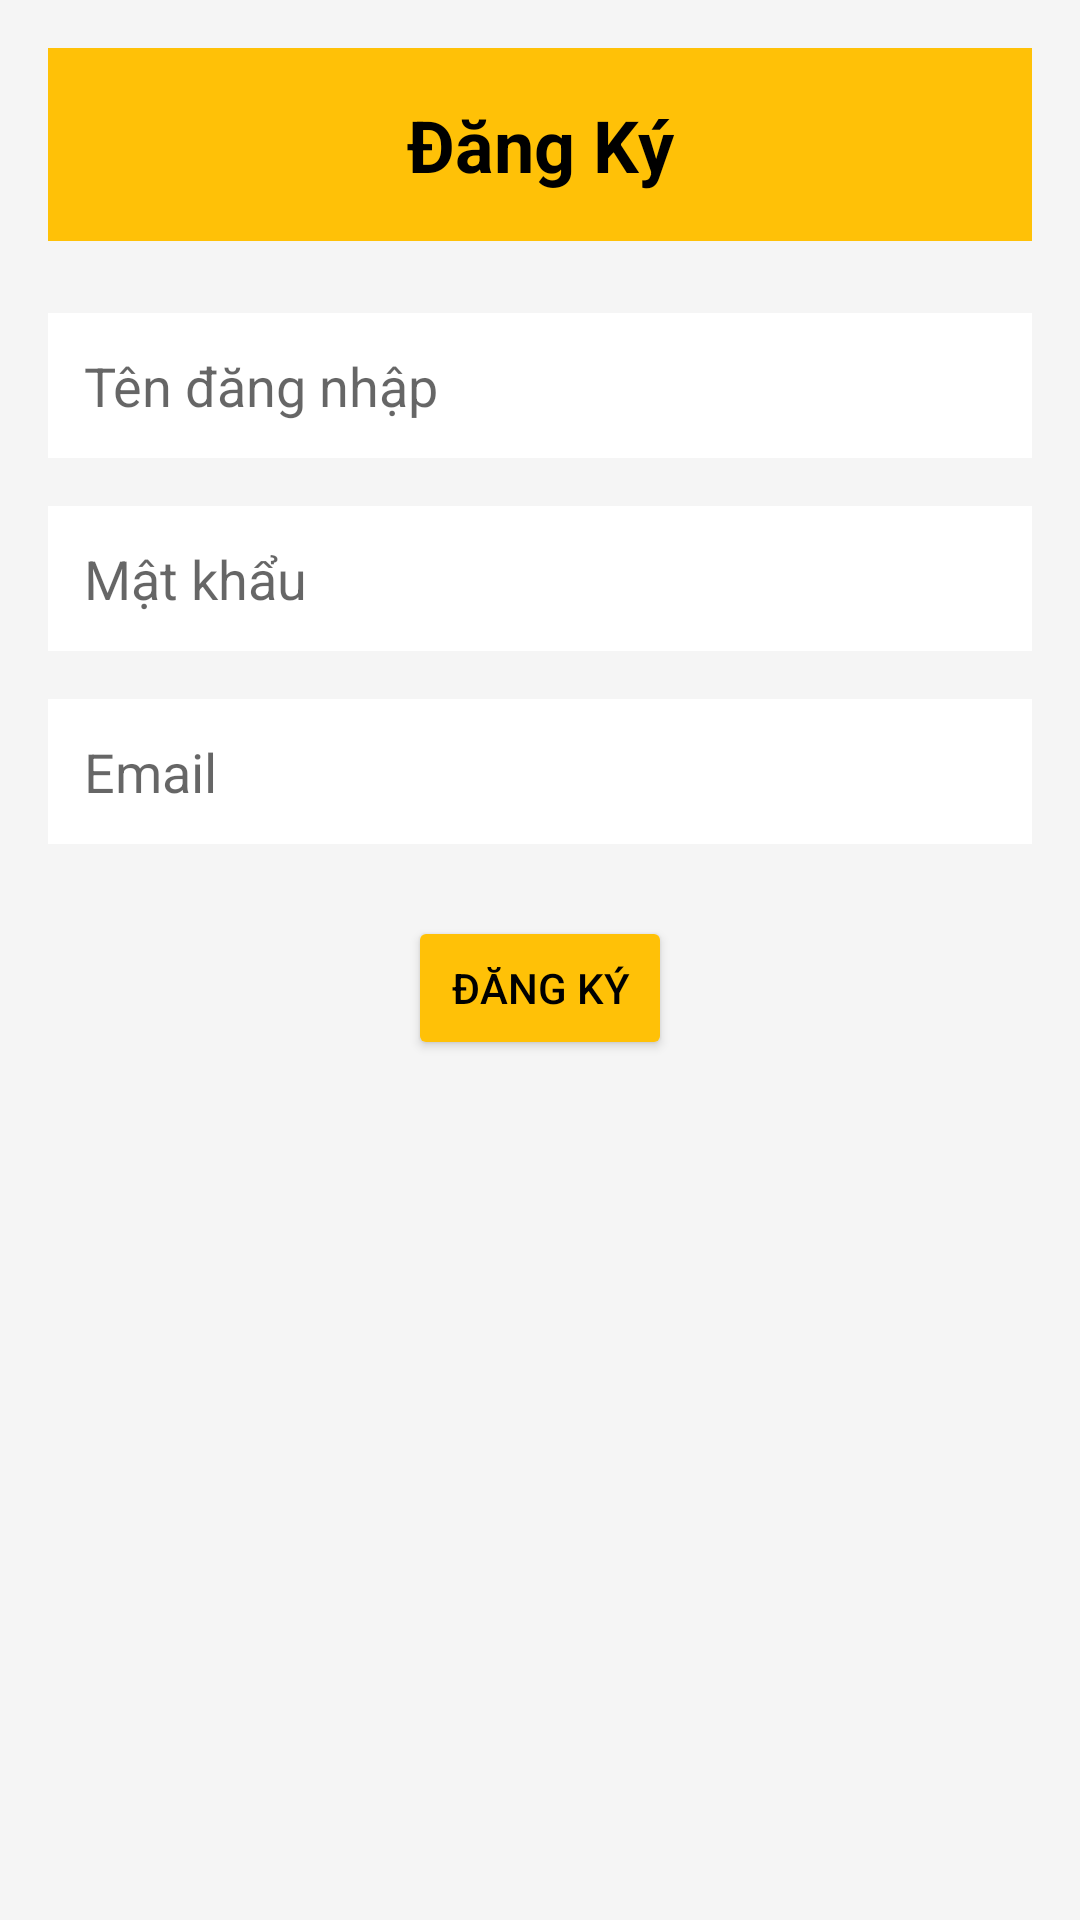

The Android layout XML behind this screen, and the referenced resources:
<!-- AndroidManifest.xml: application theme Theme.SQLite0 -->
<!-- res/layout/activity_register.xml -->
<?xml version="1.0" encoding="utf-8"?>

<LinearLayout xmlns:android="http://schemas.android.com/apk/res/android"
    android:layout_width="match_parent"
    android:layout_height="match_parent"
    android:background="#F5F5F5"
    android:orientation="vertical"
    android:padding="16dp">

    <TextView
        android:layout_width="match_parent"
        android:layout_height="wrap_content"
        android:background="@color/yellow"
        android:gravity="center"
        android:padding="16dp"
        android:text="Đăng Ký"
        android:textColor="@android:color/black"
        android:textSize="24sp"
        android:textStyle="bold" />

    <EditText
        android:id="@+id/et_username"
        android:layout_width="match_parent"
        android:layout_height="wrap_content"
        android:layout_marginTop="24dp"
        android:background="@android:color/white"
        android:hint="Tên đăng nhập"
        android:padding="12dp" />

    <EditText
        android:id="@+id/et_password"
        android:layout_width="match_parent"
        android:layout_height="wrap_content"
        android:layout_marginTop="16dp"
        android:background="@android:color/white"
        android:hint="Mật khẩu"
        android:inputType="textPassword"
        android:padding="12dp" />

    <EditText
        android:id="@+id/et_email"
        android:layout_width="match_parent"
        android:layout_height="wrap_content"
        android:layout_marginTop="16dp"
        android:background="@android:color/white"
        android:hint="Email"
        android:inputType="textEmailAddress"
        android:padding="12dp" />

    <Button
        android:id="@+id/btn_register"
        android:layout_width="wrap_content"
        android:layout_height="wrap_content"
        android:layout_gravity="center"
        android:layout_marginTop="24dp"
        android:backgroundTint="@color/yellow"
        android:padding="12dp"
        android:text="Đăng Ký"
        android:textColor="@android:color/black" />

</LinearLayout>
<!-- resources referenced by this layout -->
<resources>
  <color name="yellow">#FFC107</color>
  <style name="Theme.SQLite0" parent="Base.Theme.SQLite0" />
  <style name="Base.Theme.SQLite0" parent="Theme.AppCompat.DayNight.NoActionBar">
          
          
      </style>
</resources>
